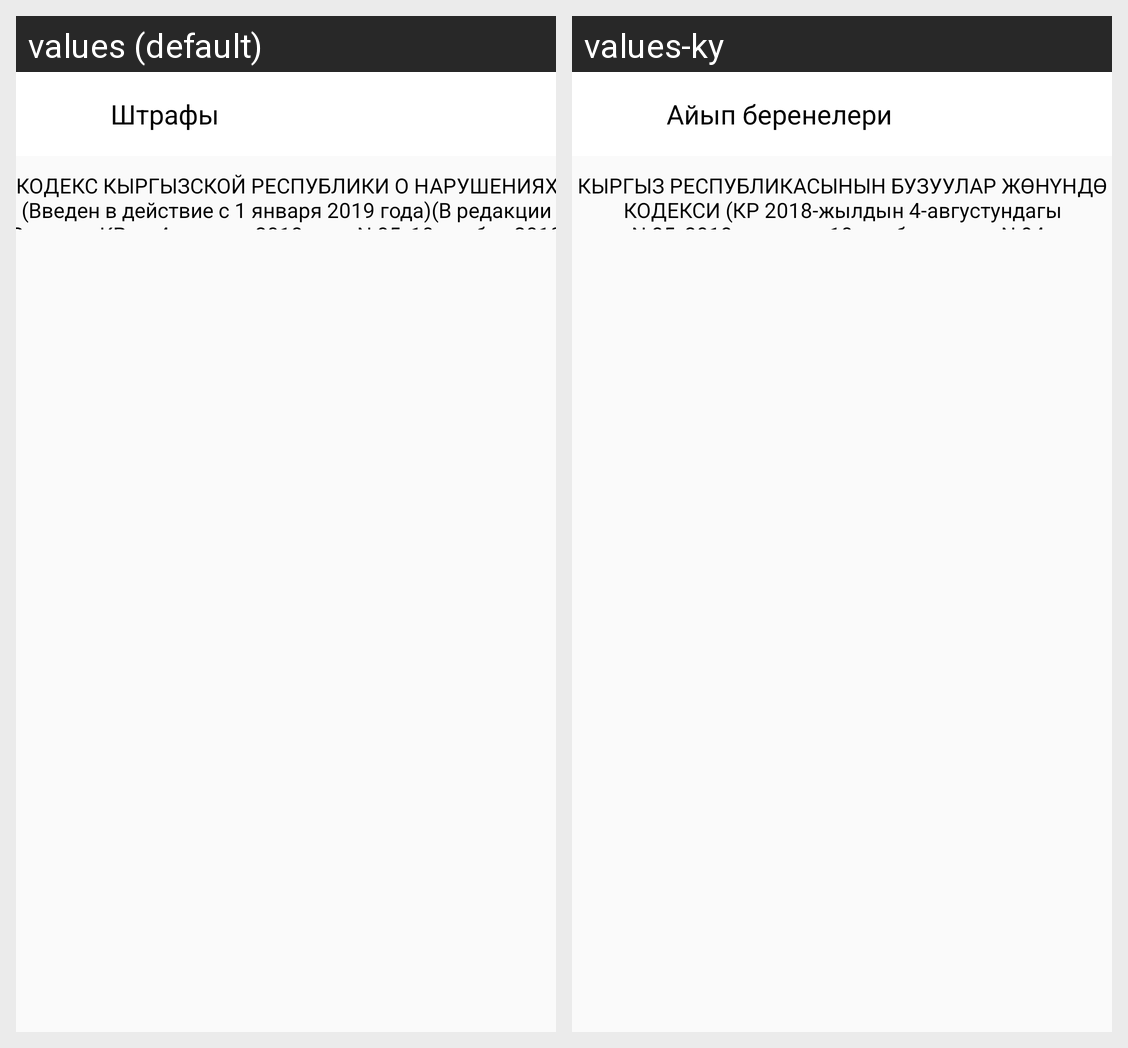

The Android screen above is rendered under two locales of the same app. Produce the string resources it draws, with the default and per-locale values.
Android screen res/layout/activity_shtraf.xml rendered under 2 locales, left to right: values (default), values-ky. Device: Nexus 5 (rendered at 1080×1920; each locale shown at half size, 540×960, under a caption strip naming it); theme AppTheme.
Strings drawn on this screen, with the default value and each locale's value (text and hints the layout hard-codes, and strings that could not be matched under every locale, appear in the picture but are not listed):

shtrafy
  values: Штрафы
  values-ky: Айып беренелери

statya
  values: КОДЕКС КЫРГЫЗСКОЙ РЕСПУБЛИКИ О НАРУШЕНИЯХ (Введен в действие с 1 января 2019 года)(В редакции Законов КР от 4 августа 2018 года N 85, 10 ноября 2018 года N 94 , 15 февраля 2019 года N 25 , 21 февраля 2019 года N 29 )
  values-ky: КЫРГЫЗ РЕСПУБЛИКАСЫНЫН БУЗУУЛАР ЖӨНҮНДӨ КОДЕКСИ (КР 2018-жылдын 4-августундагы N 85, 2018-жылдын 10-ноябрындагы N 94 , 2019-жылдын 15-февралындагы N 25 , 2019-жылдын 21-февралындагы N 29 Мыйзамдарынын редакцияларына ылайык)
